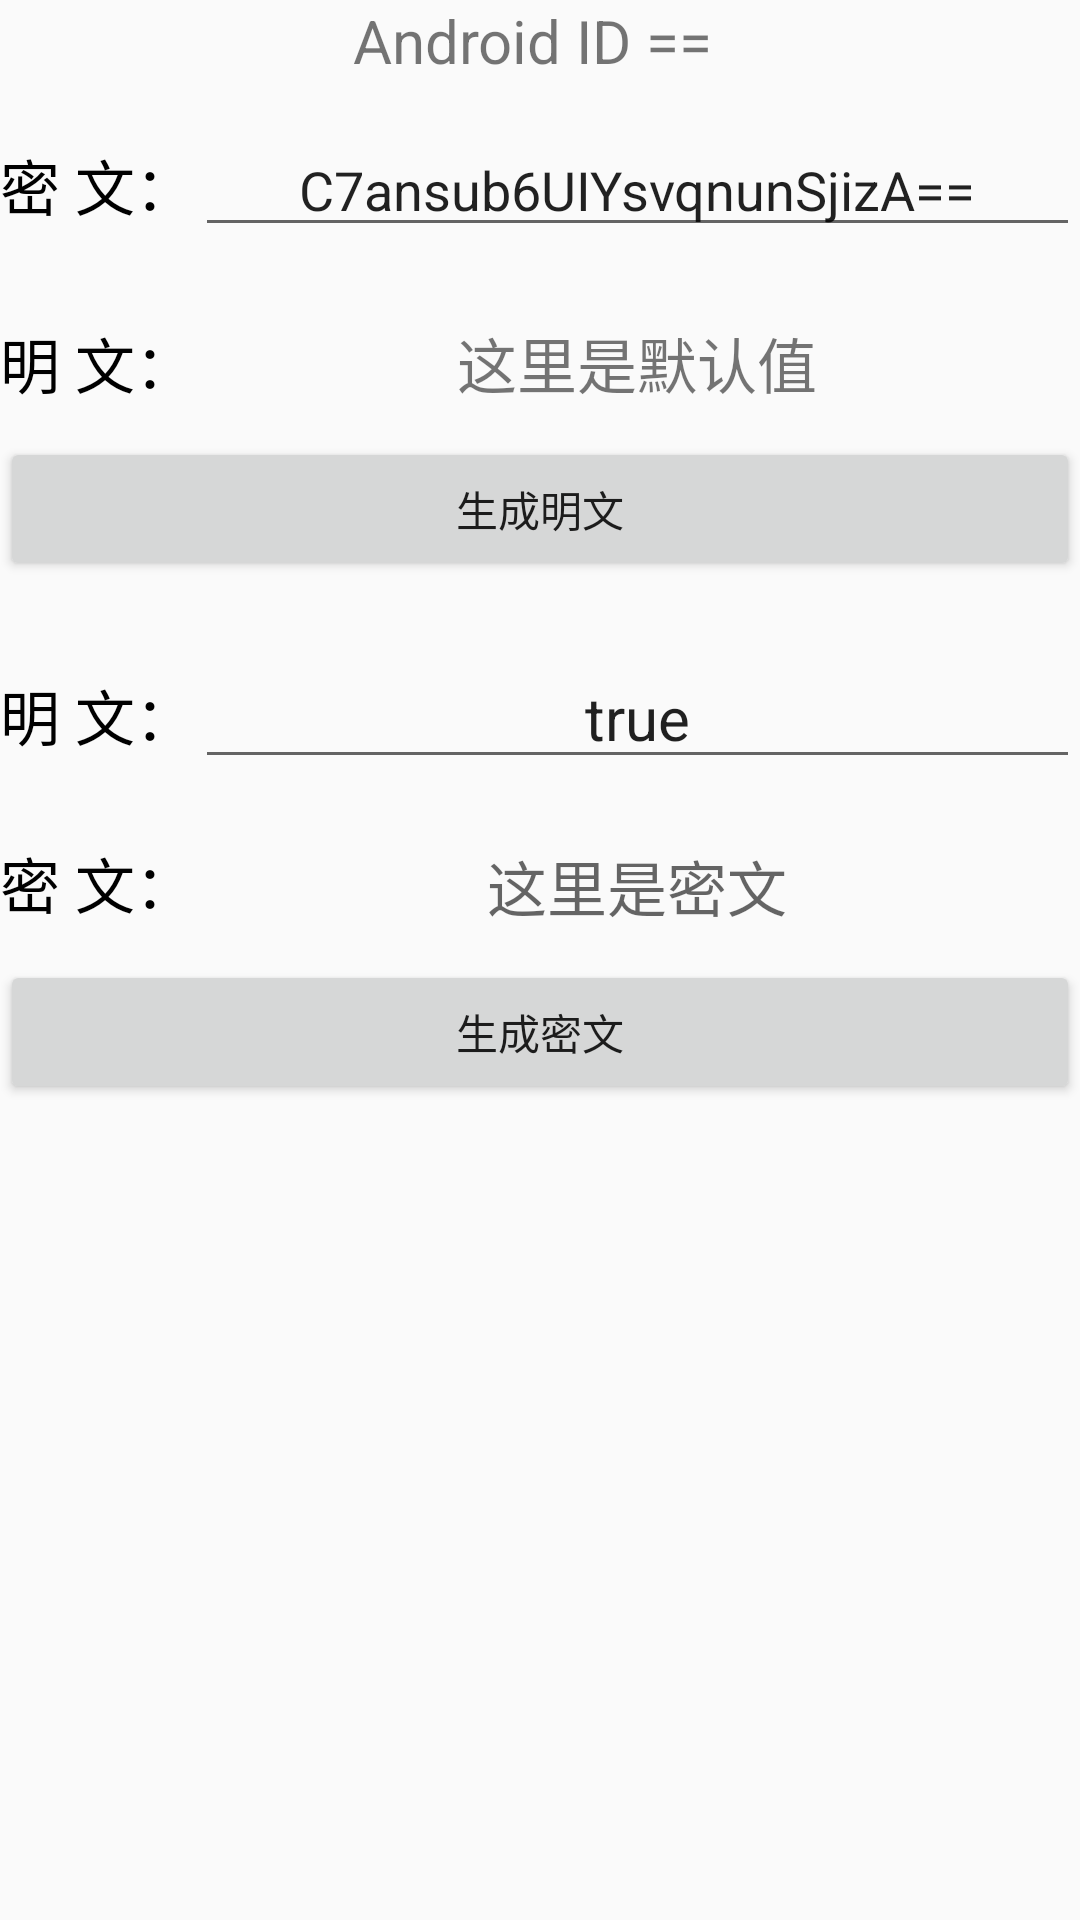

Android layout source for this screen:
<!-- AndroidManifest.xml: application theme AppTheme -->
<!-- res/layout/activity_line_decript.xml -->
<?xml version="1.0" encoding="utf-8"?>
<RelativeLayout xmlns:android="http://schemas.android.com/apk/res/android"
    xmlns:app="http://schemas.android.com/apk/res-auto"
    xmlns:tools="http://schemas.android.com/tools"
    android:layout_width="match_parent"
    android:layout_height="match_parent"
    tools:context=".activity.LineDecriptActivity">

    <TextView
        android:id="@+id/tv_androidID"
        android:layout_width="match_parent"
        android:layout_height="wrap_content"
        android:text="Android ID == "
        android:textSize="20sp"
        android:gravity="center"/>


    <TextView
        android:id="@+id/tv_cipherText"
        android:layout_width="wrap_content"
        android:layout_height="wrap_content"
        android:layout_below="@id/tv_androidID"
        android:layout_marginTop="20dp"
        android:text="密 文："
        android:textColor="#000"
        android:textSize="20sp"/>
    <EditText
        android:id="@+id/et_cipherText"
        android:layout_width="match_parent"
        android:layout_height="wrap_content"
        android:text="C7ansub6UIYsvqnunSjizA=="
        android:layout_alignBaseline="@id/tv_cipherText"
        android:gravity="center"
        android:layout_toRightOf="@id/tv_cipherText"/>


    <TextView
        android:id="@+id/tv_text"
        android:layout_width="wrap_content"
        android:layout_height="wrap_content"
        android:layout_below="@id/tv_cipherText"
        android:layout_marginTop="30dp"
        android:text="明 文："
        android:textColor="#000"
        android:textSize="20sp" />
    <TextView
        android:id="@+id/tv_content"
        android:layout_width="match_parent"
        android:layout_height="wrap_content"
        android:text="这里是默认值"
        android:textSize="20sp"
        android:gravity="center"
        android:layout_toRightOf="@id/tv_text"
        android:layout_alignBaseline="@id/tv_text"/>

    <Button
        android:id="@+id/btn_getContent"
        android:layout_width="match_parent"
        android:layout_height="wrap_content"
        android:layout_below="@id/tv_text"
        android:layout_marginTop="10dp"
        android:text="生成明文"
        android:gravity="center" />





    <TextView
        android:id="@+id/tv_content2"
        android:layout_width="wrap_content"
        android:layout_height="wrap_content"
        android:layout_below="@id/btn_getContent"
        android:layout_marginTop="30dp"
        android:text="明 文："
        android:textColor="#000"
        android:textSize="20sp" />
    <EditText
        android:id="@+id/et_content2"
        android:layout_width="match_parent"
        android:layout_height="wrap_content"
        android:text="true"
        android:textSize="20sp"
        android:gravity="center"
        android:layout_toRightOf="@id/tv_content2"
        android:layout_alignBaseline="@id/tv_content2"/>

    <TextView
        android:id="@+id/tv_text2"
        android:layout_width="wrap_content"
        android:layout_height="wrap_content"
        android:layout_below="@id/et_content2"
        android:layout_marginTop="20dp"
        android:text="密 文："
        android:textColor="#000"
        android:textSize="20sp"/>
    <TextView
        android:id="@+id/tv_cipherText2"
        android:layout_width="match_parent"
        android:layout_height="wrap_content"
        android:hint="这里是密文"
        android:textSize="20sp"
        android:gravity="center"
        android:layout_toRightOf="@id/tv_text2"
        android:layout_alignBaseline="@id/tv_text2"/>


    <Button
        android:id="@+id/btn_getContent2"
        android:layout_width="match_parent"
        android:layout_height="wrap_content"
        android:layout_below="@id/tv_cipherText2"
        android:layout_marginTop="10dp"
        android:text="生成密文"
        android:gravity="center" />

</RelativeLayout>
<!-- resources referenced by this layout -->
<resources>
  <style name="AppTheme" parent="Theme.AppCompat.Light.NoActionBar">
          
          <item name="colorPrimary">@color/colorPrimary</item>
          <item name="colorPrimaryDark">@color/colorPrimaryDark</item>
          <item name="colorAccent">@color/colorAccent</item>
      </style>
  <color name="colorPrimary">#f5f5f5</color>
  <color name="colorPrimaryDark">#f5f5f5</color>
  <color name="colorAccent">#4caf50</color>
</resources>
